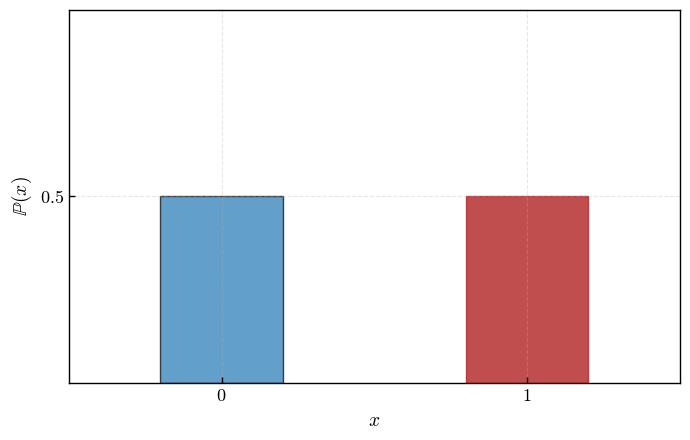
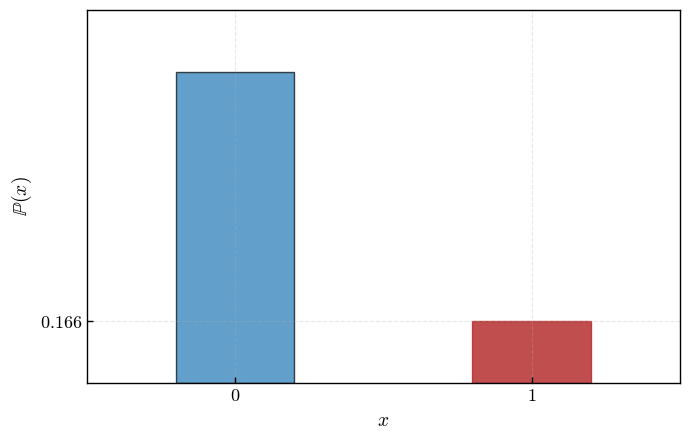
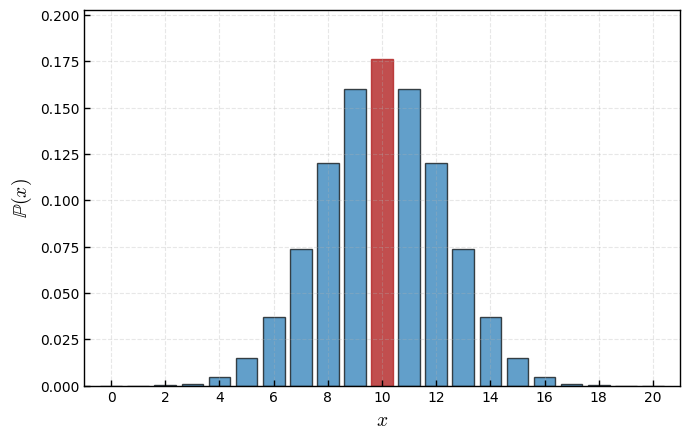
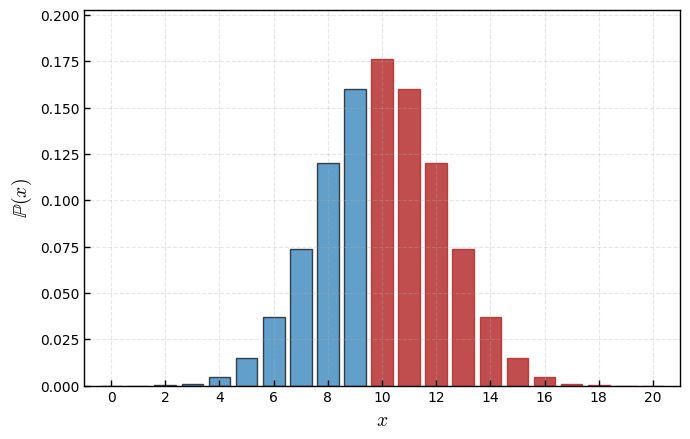
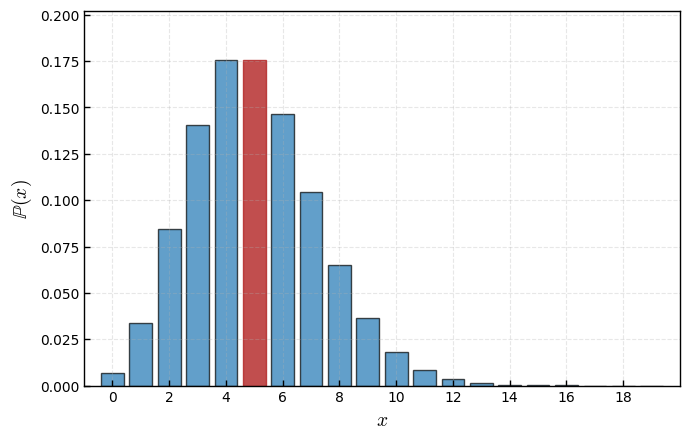
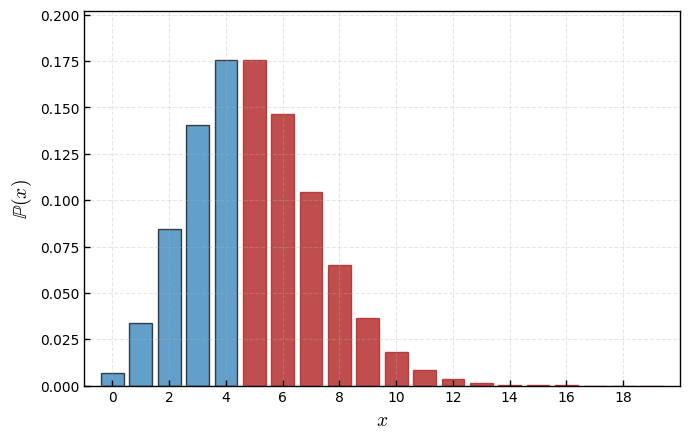

These figures' Python source, in order:
# Import libraries
import numpy as np
import matplotlib.pyplot as plt
from scipy.stats import binom, poisson, norm, uniform, expon



# Plot styling
plt.rcParams.update({
    "font.family": "serif",
    "font.serif": ["Times New Roman", "Palatino", "Computer Modern Roman"],
    "mathtext.fontset": "cm",
    "axes.facecolor": "none",
    "figure.facecolor": "white",
})

# Colors
main_color = "#1f77b4"
highlight_color = 'firebrick'



# Bernoulli distribution parameters
p = 0.5
x_vals = [0, 1]
y_vals = [1 - p, p]

# Create plot
fig, ax = plt.subplots(figsize=(7, 4.5))
bars = ax.bar(x_vals, y_vals, width=0.4, color=main_color, edgecolor='black', linewidth=1.0, alpha=0.7)
bars[1].set_color(highlight_color)
bars[1].set_alpha(0.8)

# Axis labels and ticks
ax.set_xlabel(r"$x$", fontsize=14)
ax.set_ylabel(r"$\mathbb{P}(x)$", fontsize=14)
ax.set_xticks([0, 1])
ax.set_xticklabels([r"$0$", r"$1$"], fontsize=13)
ax.set_yticks([p])
ax.set_yticklabels([fr"${p}$"], fontsize=13)

# Grid and formatting
ax.grid(True, linestyle='--', alpha=0.3)
ax.tick_params(axis='both', direction='in', length=4, width=1)

# Square style
for spine in ax.spines.values():
    spine.set_visible(True)
    spine.set_linewidth(1)

# Set limits and layout
ax.set_xlim(-0.5, 1.5)
ax.set_ylim(0, 1.0)
plt.tight_layout()

# Save and show
fig.savefig("bernoulli_1.png", dpi=300, bbox_inches='tight')
fig.savefig("bernoulli_1.pdf", bbox_inches='tight')
plt.show()



# Bernoulli distribution parameters
p = 0.166
x_vals = [0, 1]
y_vals = [1 - p, p]

# Create plot
fig, ax = plt.subplots(figsize=(7, 4.5))
bars = ax.bar(x_vals, y_vals, width=0.4, color=main_color, edgecolor='black', linewidth=1.0, alpha=0.7)
bars[1].set_color(highlight_color)
bars[1].set_alpha(0.8)

# Axis labels and ticks
ax.set_xlabel(r"$x$", fontsize=14)
ax.set_ylabel(r"$\mathbb{P}(x)$", fontsize=14)
ax.set_xticks([0, 1])
ax.set_xticklabels([r"$0$", r"$1$"], fontsize=13)
ax.set_yticks([p])
ax.set_yticklabels([fr"${p}$"], fontsize=13)

# Grid and formatting
ax.grid(True, linestyle='--', alpha=0.3)
ax.tick_params(axis='both', direction='in', length=4, width=1)

# Square style
for spine in ax.spines.values():
    spine.set_visible(True)
    spine.set_linewidth(1)

# Set limits and layout
ax.set_xlim(-0.5, 1.5)
ax.set_ylim(0, 1.0)
plt.tight_layout()

# Save and show
fig.savefig("bernoulli_2.png", dpi=300, bbox_inches='tight')
fig.savefig("bernoulli_2.pdf", bbox_inches='tight')
plt.show()



# Binomial distribution parameters
n, p = 20, 0.5
x_binom = np.arange(0, n + 1)
y_binom = binom.pmf(x_binom, n, p)

# Create plot
fig, ax = plt.subplots(figsize=(7, 4.5))
bars = ax.bar(x_binom, y_binom, color=main_color, edgecolor='black', linewidth=1.0, alpha=0.7)

# Optionally highlight the mean value bar
mean_x = int(n * p)
bars[mean_x].set_color(highlight_color)
bars[mean_x].set_alpha(0.8)

# Axis labels and ticks
ax.set_xlabel(r"$x$", fontsize=14)
ax.set_ylabel(r"$\mathbb{P}(x)$", fontsize=14)
ax.set_xticks(np.arange(0, n + 1, 2))
ax.tick_params(axis='both', direction='in', length=4, width=1)

# Grid and formatting
ax.grid(True, linestyle='--', alpha=0.3)

# Square style box
for spine in ax.spines.values():
    spine.set_visible(True)
    spine.set_linewidth(1)

# Set limits and layout
ax.set_xlim(-1, n + 1)
ax.set_ylim(0, max(y_binom) * 1.15)
plt.tight_layout()

# Save and show
fig.savefig("binomial_1.png", dpi=300, bbox_inches='tight')
fig.savefig("binomial_1.pdf", bbox_inches='tight')
plt.show()



# Binomial distribution parameters
n, p = 20, 0.5
x_binom = np.arange(0, n + 1)
y_binom = binom.pmf(x_binom, n, p)

# Create plot
fig, ax = plt.subplots(figsize=(7, 4.5))
bars = ax.bar(x_binom, y_binom, color=main_color, edgecolor='black', linewidth=1.0, alpha=0.7)

# Highlight all bars from the mean and onward
mean_x = int(n * p)
for i in range(mean_x, n + 1):
    bars[i].set_color(highlight_color)
    bars[i].set_alpha(0.8)

# Axis labels and ticks
ax.set_xlabel(r"$x$", fontsize=14)
ax.set_ylabel(r"$\mathbb{P}(x)$", fontsize=14)
ax.set_xticks(np.arange(0, n + 1, 2))
ax.tick_params(axis='both', direction='in', length=4, width=1)

# Grid and formatting
ax.grid(True, linestyle='--', alpha=0.3)

# Square style box
for spine in ax.spines.values():
    spine.set_visible(True)
    spine.set_linewidth(1)

# Set limits and layout
ax.set_xlim(-1, n + 1)
ax.set_ylim(0, max(y_binom) * 1.15)
plt.tight_layout()

# Save and show
fig.savefig("binomial_2.png", dpi=300, bbox_inches='tight')
fig.savefig("binomial_2.pdf", bbox_inches='tight')
plt.show()



# Poisson distribution parameters
lambda_ = 5
x_poisson = np.arange(0, 20)
y_poisson = poisson.pmf(x_poisson, lambda_)

# Create plot
fig, ax = plt.subplots(figsize=(7, 4.5))
bars = ax.bar(x_poisson, y_poisson, color=main_color, edgecolor='black', linewidth=1.0, alpha=0.7)

# Highlight the bar at the mean (λ)
mean_x = int(lambda_)
bars[mean_x].set_color(highlight_color)
bars[mean_x].set_alpha(0.8)

# Axis labels and ticks
ax.set_xlabel(r"$x$", fontsize=14)
ax.set_ylabel(r"$\mathbb{P}(x)$", fontsize=14)
ax.set_xticks(np.arange(0, 20, 2))
ax.tick_params(axis='both', direction='in', length=4, width=1)

# Grid and formatting
ax.grid(True, linestyle='--', alpha=0.3)

# Square frame
for spine in ax.spines.values():
    spine.set_visible(True)
    spine.set_linewidth(1)

# Set limits and layout
ax.set_xlim(-1, 20)
ax.set_ylim(0, max(y_poisson) * 1.15)
plt.tight_layout()

# Save and show
fig.savefig("poisson_1.png", dpi=300, bbox_inches='tight')
fig.savefig("poisson_1.pdf", bbox_inches='tight')
plt.show()


# Poisson distribution parameters
lambda_ = 5
x_poisson = np.arange(0, 20)
y_poisson = poisson.pmf(x_poisson, lambda_)

# Create plot
fig, ax = plt.subplots(figsize=(7, 4.5))
bars = ax.bar(x_poisson, y_poisson, color=main_color, edgecolor='black', linewidth=1.0, alpha=0.7)

# Highlight all bars from the mean (λ) onward
mean_x = int(lambda_)
for i in range(mean_x, len(bars)):
    bars[i].set_color(highlight_color)
    bars[i].set_alpha(0.8)

# Axis labels and ticks
ax.set_xlabel(r"$x$", fontsize=14)
ax.set_ylabel(r"$\mathbb{P}(x)$", fontsize=14)
ax.set_xticks(np.arange(0, 20, 2))
ax.tick_params(axis='both', direction='in', length=4, width=1)

# Grid and formatting
ax.grid(True, linestyle='--', alpha=0.3)

# Square frame
for spine in ax.spines.values():
    spine.set_visible(True)
    spine.set_linewidth(1)

# Set limits and layout
ax.set_xlim(-1, 20)
ax.set_ylim(0, max(y_poisson) * 1.15)
plt.tight_layout()

# Save and show
fig.savefig("poisson_2.png", dpi=300, bbox_inches='tight')
fig.savefig("poisson_2.pdf", bbox_inches='tight')
plt.show()


